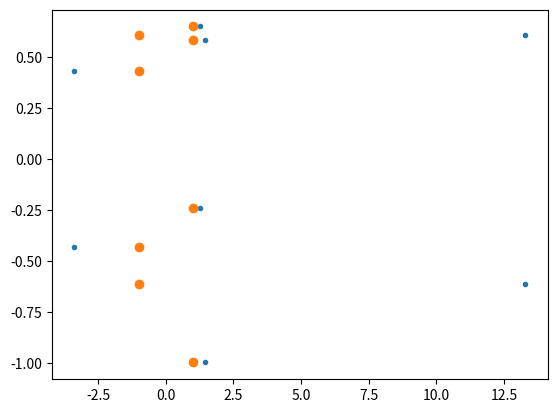

This chart was generated by the following Python code:
# -*- coding: utf-8 -*-
"""
Created on Fri Aug 14 17:19:34 2020

[redacted]
"""


import numpy as np

import scipy.stats as stats
import matplotlib.pyplot as plt



alphabet = ['A','B','C','D','E','F','G','H']

kvpairs = [(i,char) for i,char in enumerate(alphabet)]

alphadict = {char:2**i for (i,char) in kvpairs}

 
def generate_ci_matrix(k):

       
    if k > len(alphabet):
        raise Exception('k too large, Add more letters to alphabet list')
            
    
    ci_mat = np.zeros((2**k,2**k))
    ci_mat[:,0] = 1
    effect_names = ['I']
    for i in range(1,2**k):
        
        col = ci_mat[:,i]
        
        n = np.log2(i)
        if n.is_integer():
            last = i
            pattern = [-1]*i + [1]*i
            reps = len(col)/len(pattern)
            column = pattern*int(reps)
            ci_mat[:,i] = column
            effect_names.append(alphabet[int(n)])
        else:
            j = i -last
            ci_mat[:,i] = ci_mat[:,last]*ci_mat[:,j]
            effect_names.append(effect_names[j] + alphabet[int(n)] )
            
    return ci_mat,np.array(effect_names) 


def anova(y,k):    
    r,n = y.shape
    
    ci_mat,effect_names = generate_ci_matrix(k)
    C = y.sum(axis=1)@ci_mat
    effects = C/(4*n)
    SS = C**2/(8*n)
    
    
    ydd = np.sum(y,axis=(0,1))
    SST = np.sum(y**2,axis=(0,1)) - ydd**2/(r*n)
    
    SSE = SST - SS[1:].sum()
    
    
    SS_array = np.array([*SS[1:],SSE,SST])
    df_array = np.array([*np.ones_like(SS[1:]),r*(n-1),r*n-1])
    MS_array = SS_array/df_array
    MS_array[-1] = np.nan
    F0_array = MS_array/MS_array[-2]
    F0_array[-2] = np.nan
    
    
    P0 = []
    for df,F0 in zip(df_array,F0_array):
        if np.isnan(F0):
            P0.append(np.nan)
        else:    
            P0.append(stats.f.sf(F0,df,df_array[-2]))
    
    P0_array = np.array(P0)
    
    index = [*effect_names[1:],'Error','Total']

    effects_tup = (effects, effect_names)
    return index, SS_array, df_array, MS_array, F0_array, P0_array, effects_tup
    

def print_percent(res):
    index, SS_array, df_array, MS_array, F0_array, P0_array, effects_tup = res
    effects = effects_tup[0]
    percent = SS_array/SS_array[-1]
    print('\n')
    for name,effect,SS,percent in zip(index[:-2], effects[1:],
                                      SS_array[:-2], percent[:-2]):
        print(f'{name:<5}\t {effect:>10}\t {round(SS,2):>10}\t  {round(100*percent,4):>10}')


def print_anova(res):
    index, SS_array, df_array, MS_array, F0_array, P0_array, effects_tup = res
        
    print(f'\n{"Source":<6}\t{"SS":>10}\t{"df":>4}\t{"MS":>10}\t{"F0":>10}\t{"P0"}')
    for name,ss,df,ms,f0,p0 in zip(index,SS_array,df_array,
                                   MS_array,F0_array,P0_array):
        string = f'{name:<6}\t'
        string += f'{round(ss,2):>10}\t'
        string += f'{df:>4}\t'
        string += f'{round(ms,2):>10}\t'
        string += f'{round(f0,4):>10}\t'
        string += f'{p0:.5f}'
        print(string)
        
# res = anova(y,3)
# index, SS_array, df_array, MS_array, F0_array, P0_array, effects_tup = res
# effects, effect_names = effects_tup
# print_percent(res)
# print_anova(res)

# intercept = np.average(y,axis=(0,1))

# x = (-1,1,1)
# #def reg_eq(x,effects,effect_names,intercept):
# effects = effects[1:]
# effect_names = effect_names[1:]

# x_dict = {}
# for i,letter in enumerate(effect_names[-1]):
#     x_dict[letter] = x[i]

# x_array = np.ones_like(effects)
# for i,name in enumerate(effect_names):
#     for letter in name:
#         x_array[i] *= x_dict[letter]
# x_array = np.array(x_array)

# y_pred = intercept + np.sum(effects/2*x_array) 






def abc_to_tup(abc,k):
    nums=np.zeros(k)
    for char in abc:
         nums[alphabet.index(char)] = 1
    return tuple(nums)
    

def tup_to_abc(tup):
    abc = ''
    for i,num in enumerate(tup):
        if num > 0:
            abc += alphabet[i]
    k = len(tup)
    return abc,k

    
def alias(abc,generator,k):
    if abc == 'I':
        return generator
    a_num = abc_to_tup(abc, k)
    g_num = abc_to_tup(generator, k)
    
    num = np.mod(np.array(a_num)+np.array(g_num),2)
    
    abc,k = tup_to_abc(tuple(num))
    return abc

def aliases(words,generator,k):
    alias_struct = {}
    for word in words:
        alias_struct[word] = alias(word,generator,k)
    return alias_struct

def char_to_col(char,k):
    
    if char == 'I':
        column = np.ones(2**k)
        return np.array(column)
    
    i = alphadict[char]
    pattern = [-1]*i + [1]*i
    reps = 2**k/(i*2)
    column = pattern*int(reps)
    
    
    
    if len(column) < 1:
        raise Exception('Empty column, check that you have correct word length (k)')
    return np.array(column)

def abc_to_col(abc,k):
    column = np.ones(2**k)
    for char in abc:
        if char == '-':
            column *=-1
        else:
            column *= char_to_col(char, k)
    return column

def matrix_from_words(words,k,nc=0):
    columns = []
    for word in words:
        columns.append(abc_to_col(word, k))
        
    matrix = np.array(columns,dtype=float).T
    
    for i in range(nc):
        matrix = np.vstack((matrix,np.zeros(matrix.shape[1])))
        
    return matrix



def anova_unrep(y_resp,effect_string,nc):
    try:
        r,n = y_resp.shape
    except ValueError:
        r = len(y_resp)
        n = 1
        
    N = r*n
        
    nf = r - nc 
    
    k = np.log2(nf)
    
    if not k.is_integer():
        raise Exception('Unexpected dimension of y_vector, check nc')
    k = int(k)
    
    index = effect_string.split(' ') + ['Error'] + ['Total']
    ci_matrix = matrix_from_words(effect_string.split(' '),k,nc)
    
    if n ==1:
        C = y_resp @ ci_matrix
    else:
        C = np.sum(y_resp,axis=1) @ ci_matrix
    
    #effects = C/(4*n)
    SS = C**2/(8*n)
    SST = np.sum((y_resp - np.mean(y_resp))**2)
    SSE = SST - sum(SS)             
    df = np.array([1]*len(C) + [(N-1) - len(C)] + [N -1])
    df[-2] = df[-1] - sum(df[:-2])
    SS = np.array([*SS,SSE,SST])       
    
    MS = SS/df
    MS[-1] = np.nan
    F0 = MS/MS[-2]
    F0[-2] = np.nan
    
    P0 = np.empty_like(F0)
    for i,f in enumerate(F0):
        if not np.isnan(f):
            P0[i] = stats.f.sf(f,df[i],df[-2])
        else:
            P0[i] = np.nan
    return SS,df,MS,F0,P0,index



def print_anova(anova_res,width=(10,4,10,10,10),decimals=(2,0,2,4,9)):
    SS,df,MS,F0,P0,index = anova_res
    
    arrays = [SS,df,MS,F0,P0]
    
    labels = ['SS', 'df','MS','F0','P0']
    
    header = f'\n{"Source":<8}\t'
    for j,label in enumerate(labels):
        header += f'{label:<{width[j]}}\t'
    
    print(header)
    for i,name in enumerate(index):
        s = f'{name:<8}\t'
        for j,array in enumerate(arrays):
            s += f'{round(array[i],decimals[j]):<{width[j]}}\t'
        print(s)

y = np.array([[550,604],
              [669,650],
              [633,601],
              [642,635],
              [1037,1052],
              [749,868],
              [1075,1063],
              [729,860]],dtype=float)



effect_string = 'A B C AB AC BC ABC'
y_resp = np.array([32,37,30,38,6,28,9,26,24,23,27,25],dtype=float)
nc=4
k =3



# res = anova_unrep(y_resp, effect_string, nc)
# print_anova(res)

# res = anova_unrep(y_resp, 'A C AC', nc)
# print_anova(res)


# res = anova_unrep(y,effect_string, 0)
# print_anova(res)

y_resp = np.array([-3.81,2.05,13.89,1.91,-2.95,0.47,12.67,1.02])

SS,df,MS,F0,P0,index = anova_unrep(y_resp,'A B -AB', 0)


index = ['A', 'D', '-AD', 'Error', 'Total']

res = SS,df,MS,F0,P0,index
print_anova(res)


beta = [np.average(y_resp), *np.sqrt(2*SS[:3])/4]


y_pred = lambda x: beta[0] -beta[1]*x[0] + beta[2]*x[1] + beta[3]*x[2]


x = matrix_from_words('A -AB B'.split(' '), 3)


residual = []
predicted = []
for i in range(len(y_resp)):
    print(x[i])
    e = y_resp[i] - y_pred(x[i])
    residual.append(e)
    predicted.append(y_pred(x[i]))
    print(e)

plt.plot(predicted,residual,'.')




for e,row in zip(residual,x):
    print(row,e)
    
    
plt.plot(x[:,0],residual,'o')
    
    